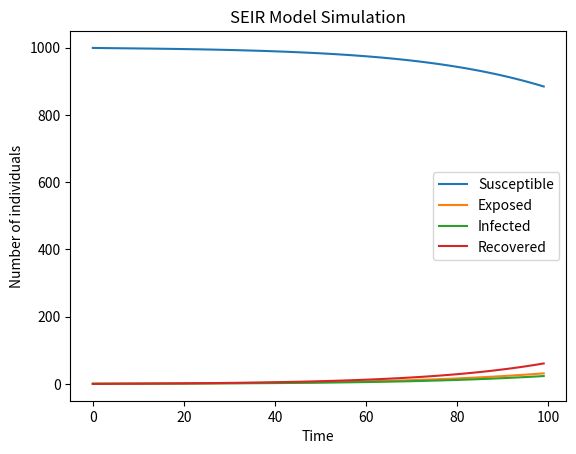

Source code (Python):
import numpy as np
import matplotlib.pyplot as plt

# Function to implement the SEIR model using Euler's method

def seir_model(beta, gamma, sigma, N, I0, E0, R0, T):
    # Initialize arrays to store the values of each compartment
    S = np.zeros(T)
    E = np.zeros(T)
    I = np.zeros(T)
    R = np.zeros(T)

    # Set initial values
    S[0] = N - I0 - E0 - R0
    E[0] = E0
    I[0] = I0
    R[0] = R0

    # Iterate over time steps
    for t in range(1, T):
        # Calculate the derivatives
        dSdt = -beta * S[t-1] * I[t-1] / N
        dEdt = beta * S[t-1] * I[t-1] / N - sigma * E[t-1]
        dIdt = sigma * E[t-1] - gamma * I[t-1]
        dRdt = gamma * I[t-1]

        # Update the values using Euler's method
        S[t] = S[t-1] + dSdt
        E[t] = E[t-1] + dEdt
        I[t] = I[t-1] + dIdt
        R[t] = R[t-1] + dRdt

    return S, E, I, R

# Parameters
beta = 0.2
gamma = 0.1
sigma = 0.1
N = 1000
I0 = 1
E0 = 0
R0 = 0
T = 100

# Call the function
S, E, I, R = seir_model(beta, gamma, sigma, N, I0, E0, R0, T)

# Plot the results
plt.plot(range(T), S, label='Susceptible')
plt.plot(range(T), E, label='Exposed')
plt.plot(range(T), I, label='Infected')
plt.plot(range(T), R, label='Recovered')
plt.xlabel('Time')
plt.ylabel('Number of individuals')
plt.title('SEIR Model Simulation')
plt.legend()
plt.show()
